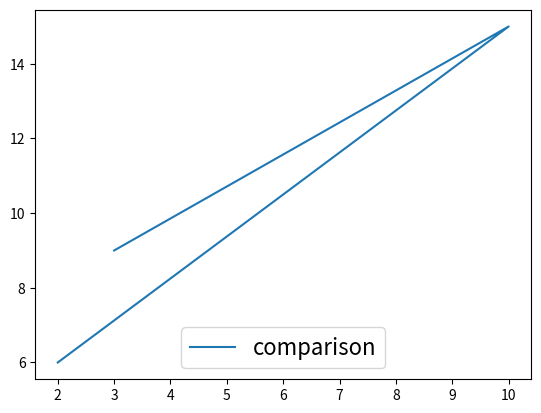

Recreate this plot in Python.

import matplotlib.pyplot as plt
a=[2,10,3]
b=[6,15,9]
plt.plot(a,b)
plt.legend(['comparison'],fontsize=16,loc='lower center')
